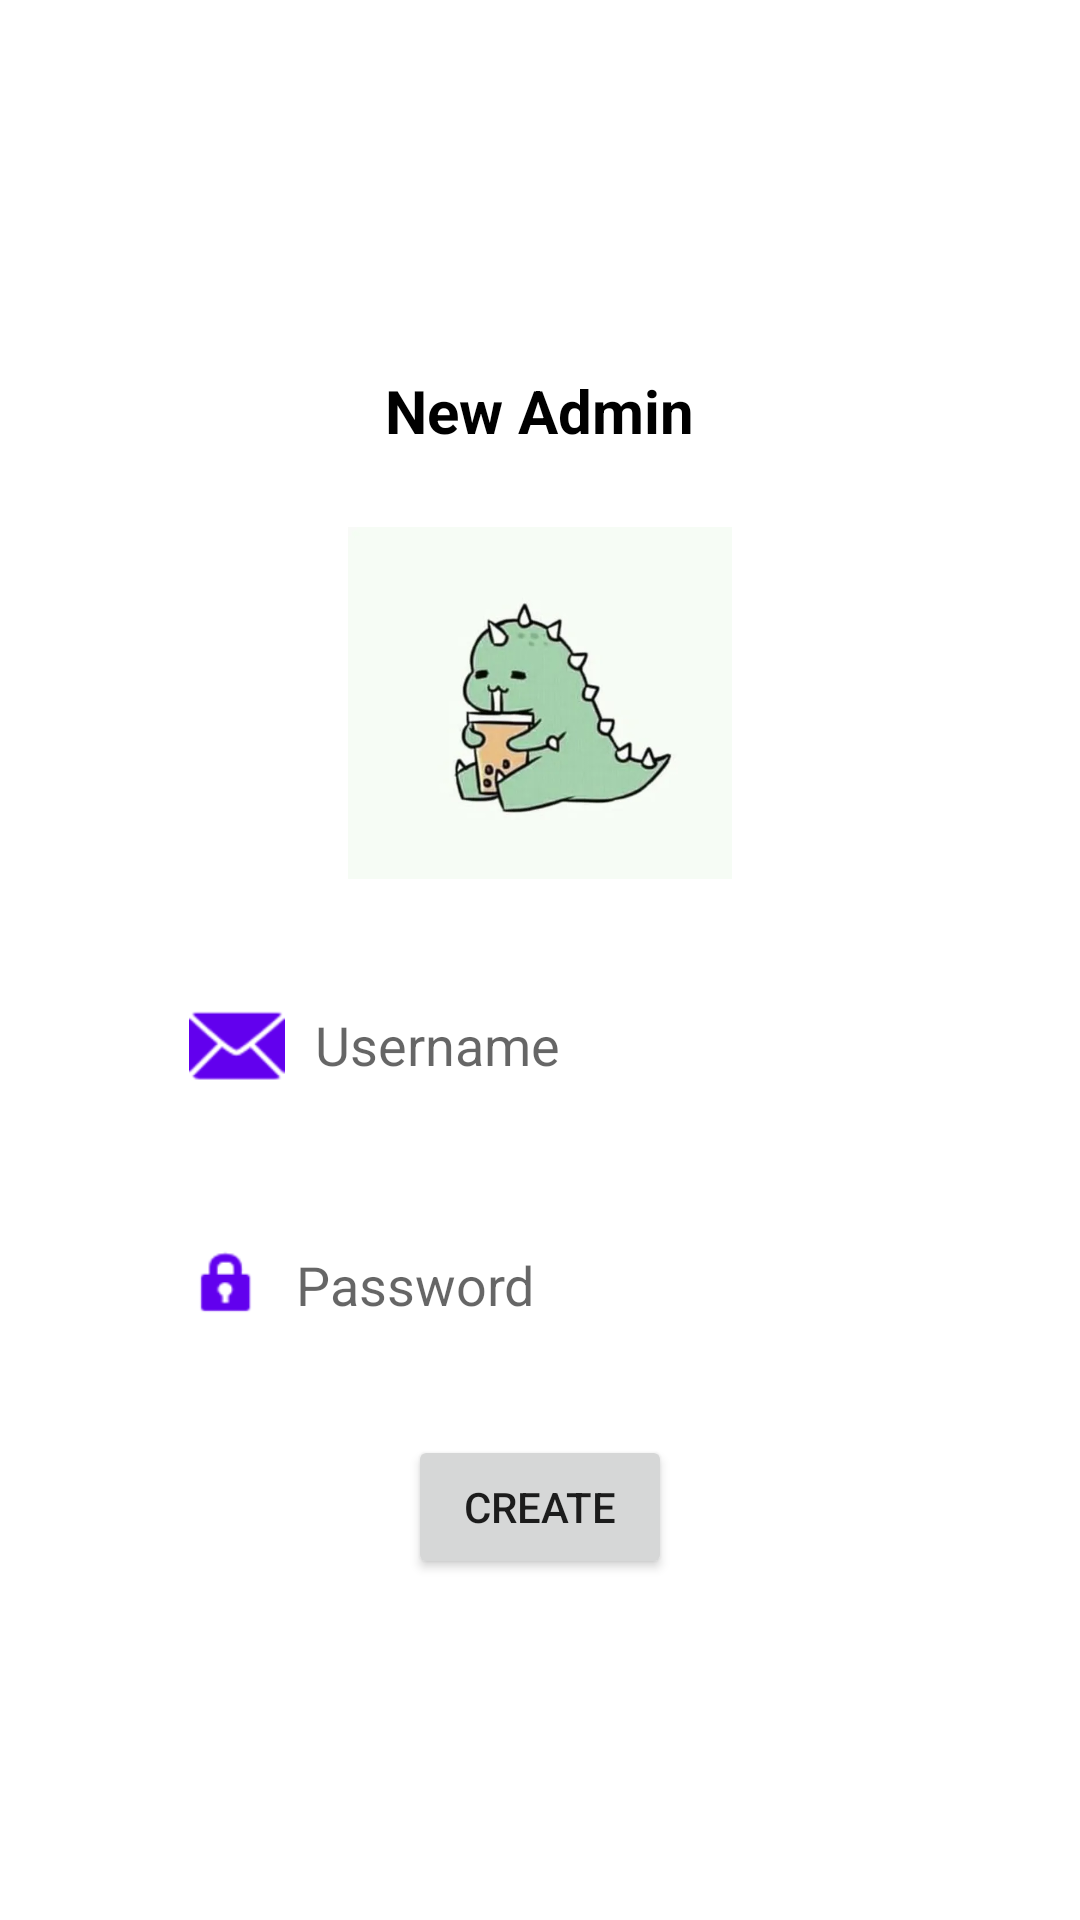

This screen was rendered from an Android layout file. Write that file and the resources it references.
<!-- AndroidManifest.xml: application theme Theme.Assignment -->
<!-- res/layout/popup_window_register_admin.xml -->
<?xml version="1.0" encoding="utf-8"?>
<RelativeLayout xmlns:android="http://schemas.android.com/apk/res/android"
    xmlns:app="http://schemas.android.com/apk/res-auto"
    android:layout_width="match_parent"
    android:layout_height="match_parent">

    <LinearLayout
        android:layout_width="282dp"
        android:layout_height="450dp"
        android:layout_centerInParent="true"
        android:background="@drawable/edit_text_background"
        android:gravity="center"
        android:orientation="vertical">

        <TextView
            android:id="@+id/popup_window_title"
            android:layout_width="wrap_content"
            android:layout_height="wrap_content"
            android:layout_gravity="center"
            android:layout_marginTop="10dp"
            android:layout_marginBottom="20dp"
            android:text="New Admin"
            android:textColor="#000000"
            android:textSize="20sp"
            android:textStyle="bold" />

        <ImageView
            android:id="@+id/imageView"
            android:layout_width="128dp"
            android:layout_height="128dp"
            android:layout_marginBottom="20dp"
            app:srcCompat="@drawable/dinasour" />

        <EditText
            android:layout_width="match_parent"
            android:layout_height="60dp"
            android:layout_marginHorizontal="16dp"
            android:layout_marginStart="16dp"
            android:layout_marginEnd="16dp"
            android:background="@drawable/edit_text_background"
            android:drawableLeft="@android:drawable/ic_dialog_email"
            android:drawablePadding="10dp"
            android:drawableTint="@color/colorPrimary"
            android:ems="10"
            android:hint="Username"
            android:inputType="text"
            android:padding="8dp" />

        <EditText
            android:layout_width="match_parent"
            android:layout_height="60dp"
            android:layout_marginHorizontal="16dp"
            android:layout_marginTop="20dp"
            android:background="@drawable/edit_text_background"
            android:drawableLeft="@android:drawable/ic_lock_idle_lock"
            android:drawablePadding="10dp"
            android:drawableTint="@color/colorPrimary"
            android:ems="10"
            android:hint="Password"
            android:inputType="textPassword"
            android:padding="8dp" />

        <Button
            android:id="@+id/popup_window_button"
            android:layout_width="wrap_content"
            android:layout_height="wrap_content"
            android:layout_gravity="center"
            android:layout_marginTop="20dp"
            android:text="Create" />

    </LinearLayout>

</RelativeLayout>
<!-- resources referenced by this layout -->
<resources>
  <color name="colorPrimary">#6200EE</color>
  <!-- drawable dinasour: jpg bitmap (drawable, 179705 bytes) -->
  <style name="Theme.Assignment" parent="Theme.MaterialComponents.DayNight.DarkActionBar">
          
          <item name="colorPrimary">@color/user_themes</item>
          <item name="colorPrimaryVariant">@color/user_themes_light</item>
          <item name="colorOnPrimary">@color/white</item>
          
          <item name="colorSecondary">@color/teal_200</item>
          <item name="colorSecondaryVariant">@color/teal_700</item>
          <item name="colorOnSecondary">@color/black</item>
          
          <item name="android:statusBarColor">?attr/colorPrimaryVariant</item>
          
      </style>
  <color name="user_themes">#0080B2</color>
  <color name="user_themes_light">#0FAAE6</color>
  <color name="white">#FFFFFFFF</color>
  <color name="teal_200">#FF03DAC5</color>
  <color name="teal_700">#FF018786</color>
  <color name="black">#FF000000</color>
</resources>
